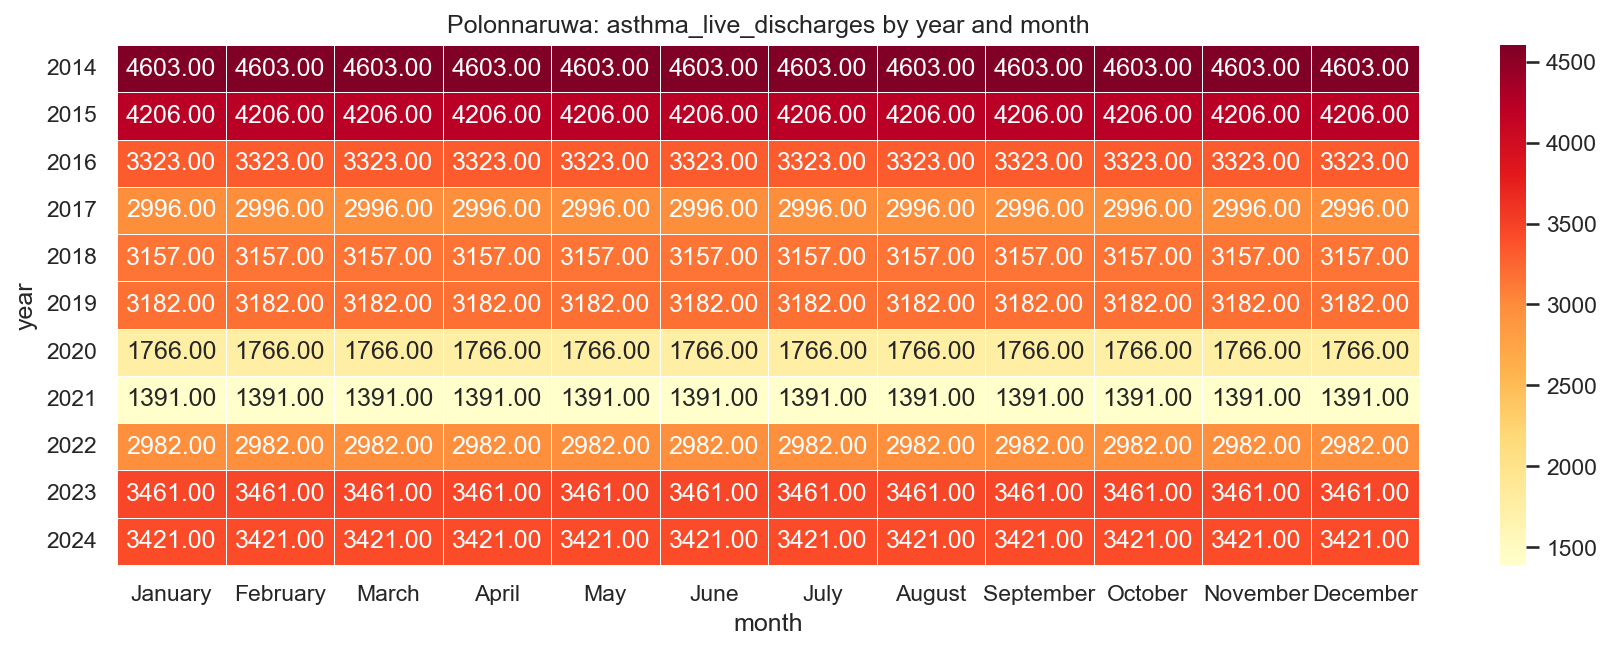

Values plotted in this chart, from the file beside it:
year, January, February, March, April, May, June, July, August, September, October, November, December
2014, 4603, 4603, 4603, 4603, 4603, 4603, 4603, 4603, 4603, 4603, 4603, 4603
2015, 4206, 4206, 4206, 4206, 4206, 4206, 4206, 4206, 4206, 4206, 4206, 4206
2016, 3323, 3323, 3323, 3323, 3323, 3323, 3323, 3323, 3323, 3323, 3323, 3323
2017, 2996, 2996, 2996, 2996, 2996, 2996, 2996, 2996, 2996, 2996, 2996, 2996
2018, 3157, 3157, 3157, 3157, 3157, 3157, 3157, 3157, 3157, 3157, 3157, 3157
2019, 3182, 3182, 3182, 3182, 3182, 3182, 3182, 3182, 3182, 3182, 3182, 3182
2020, 1766, 1766, 1766, 1766, 1766, 1766, 1766, 1766, 1766, 1766, 1766, 1766
2021, 1391, 1391, 1391, 1391, 1391, 1391, 1391, 1391, 1391, 1391, 1391, 1391
2022, 2982, 2982, 2982, 2982, 2982, 2982, 2982, 2982, 2982, 2982, 2982, 2982
2023, 3461, 3461, 3461, 3461, 3461, 3461, 3461, 3461, 3461, 3461, 3461, 3461
2024, 3421, 3421, 3421, 3421, 3421, 3421, 3421, 3421, 3421, 3421, 3421, 3421
